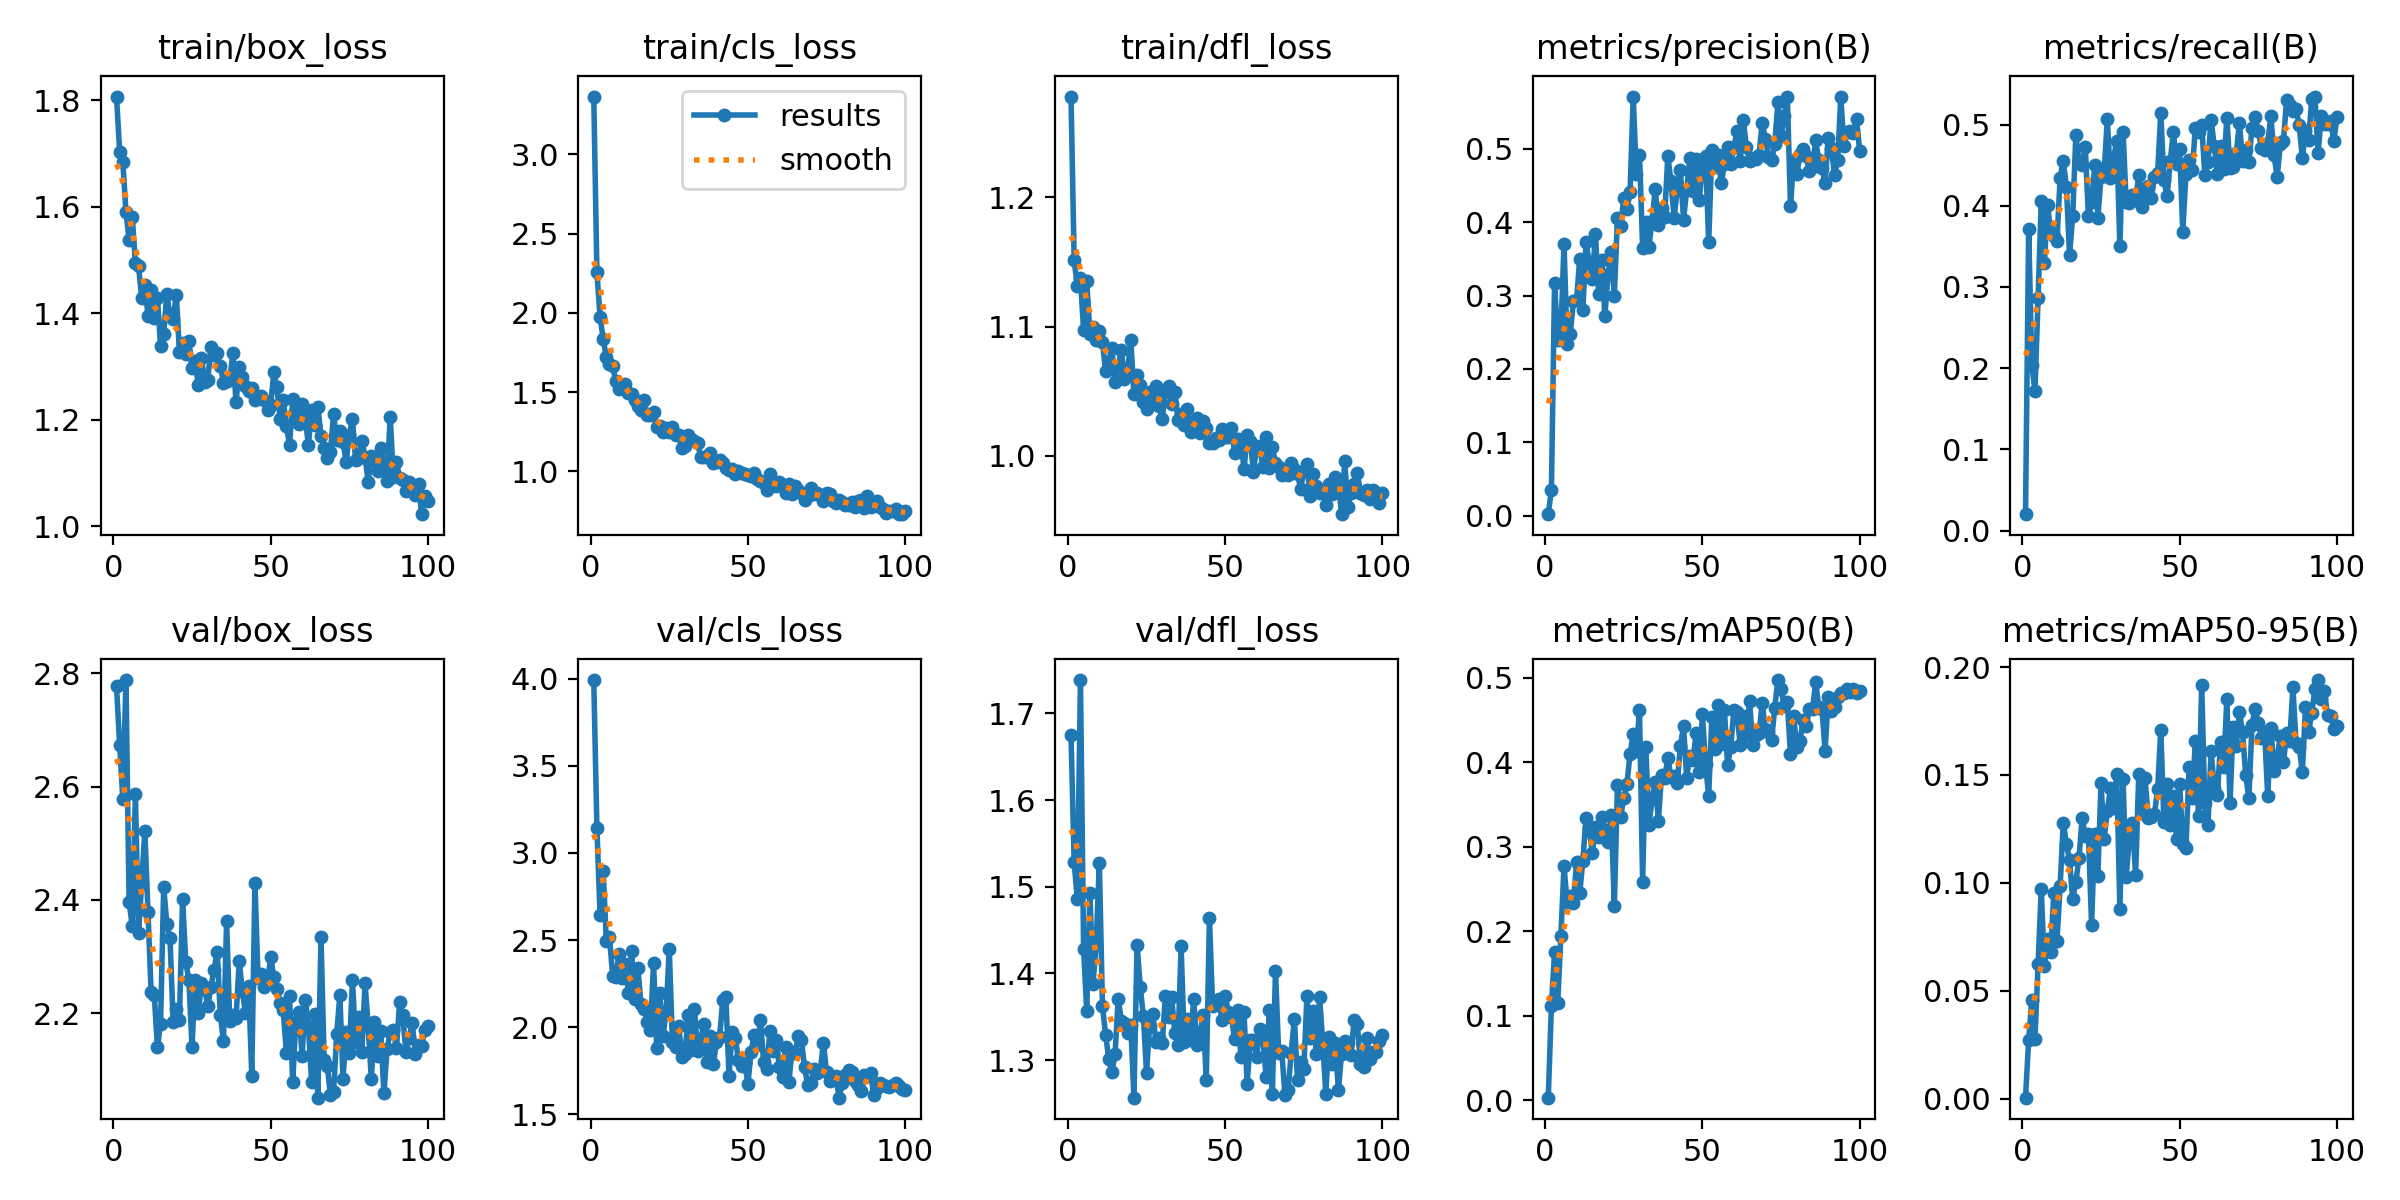

The table this chart was drawn from, first rows:
epoch, train/box_loss, train/cls_loss, train/dfl_loss, metrics/precision(B), metrics/recall(B), metrics/mAP50(B), metrics/mAP50-95(B), val/box_loss, val/cls_loss, val/dfl_loss, lr/pg0, lr/pg1, lr/pg2
1, 1.807, 3.364, 1.278, 0.00212, 0.02018, 0.00281, 0.00056, 2.777, 3.994, 1.675, 0.0003287, 0.0003287, 0.0003287
2, 1.704, 2.255, 1.151, 0.0353, 0.3714, 0.1114, 0.02747, 2.673, 3.145, 1.528, 0.000665, 0.000665, 0.000665
3, 1.685, 1.975, 1.131, 0.3177, 0.2043, 0.175, 0.04589, 2.578, 2.641, 1.486, 0.0009945, 0.0009945, 0.0009945
4, 1.591, 1.835, 1.137, 0.239, 0.1724, 0.1153, 0.02777, 2.788, 2.896, 1.738, 0.001317, 0.001317, 0.001317
5, 1.538, 1.72, 1.097, 0.2472, 0.2861, 0.1937, 0.06252, 2.397, 2.491, 1.428, 0.001372, 0.001372, 0.001372
6, 1.582, 1.68, 1.135, 0.3707, 0.4063, 0.2765, 0.09731, 2.354, 2.518, 1.356, 0.001372, 0.001372, 0.001372
7, 1.494, 1.663, 1.094, 0.2345, 0.3291, 0.2339, 0.06148, 2.586, 2.296, 1.493, 0.001358, 0.001358, 0.001358
8, 1.489, 1.568, 1.1, 0.2483, 0.4014, 0.2416, 0.07414, 2.341, 2.289, 1.388, 0.001344, 0.001344, 0.001344
9, 1.429, 1.517, 1.089, 0.2929, 0.3672, 0.2336, 0.06796, 2.429, 2.418, 1.435, 0.00133, 0.00133, 0.00133
10, 1.454, 1.537, 1.096, 0.2942, 0.3623, 0.2814, 0.0955, 2.522, 2.281, 1.527, 0.001316, 0.001316, 0.001316
11, 1.396, 1.549, 1.088, 0.35, 0.3569, 0.2448, 0.07317, 2.379, 2.362, 1.362, 0.001302, 0.001302, 0.001302
12, 1.443, 1.495, 1.065, 0.28, 0.4343, 0.2835, 0.09841, 2.237, 2.195, 1.329, 0.001288, 0.001288, 0.001288
13, 1.392, 1.49, 1.073, 0.3727, 0.4558, 0.3341, 0.1279, 2.233, 2.439, 1.301, 0.001273, 0.001273, 0.001273
14, 1.429, 1.452, 1.083, 0.3451, 0.4231, 0.3216, 0.1182, 2.14, 2.16, 1.286, 0.001259, 0.001259, 0.001259
15, 1.339, 1.413, 1.057, 0.3231, 0.3395, 0.2928, 0.1105, 2.182, 2.341, 1.307, 0.001245, 0.001245, 0.001245
16, 1.362, 1.385, 1.069, 0.3835, 0.3873, 0.3227, 0.09241, 2.423, 2.135, 1.371, 0.001231, 0.001231, 0.001231
17, 1.437, 1.451, 1.082, 0.3021, 0.4872, 0.311, 0.1006, 2.357, 2.102, 1.345, 0.001217, 0.001217, 0.001217
18, 1.395, 1.355, 1.059, 0.3491, 0.4536, 0.3353, 0.1115, 2.334, 2.032, 1.343, 0.001203, 0.001203, 0.001203
19, 1.389, 1.358, 1.066, 0.2721, 0.4502, 0.3201, 0.1303, 2.185, 1.982, 1.332, 0.001189, 0.001189, 0.001189
20, 1.435, 1.375, 1.089, 0.3288, 0.4729, 0.305, 0.1217, 2.208, 2.369, 1.341, 0.001174, 0.001174, 0.001174
21, 1.328, 1.282, 1.048, 0.3591, 0.3869, 0.3374, 0.1227, 2.189, 1.882, 1.257, 0.00116, 0.00116, 0.00116
22, 1.344, 1.288, 1.062, 0.3, 0.4042, 0.2302, 0.08062, 2.402, 2.194, 1.433, 0.001146, 0.001146, 0.001146
23, 1.323, 1.25, 1.055, 0.4058, 0.4499, 0.3731, 0.1226, 2.292, 1.95, 1.385, 0.001132, 0.001132, 0.001132
24, 1.349, 1.273, 1.041, 0.3944, 0.3852, 0.3349, 0.1033, 2.259, 2.083, 1.351, 0.001118, 0.001118, 0.001118
25, 1.298, 1.25, 1.036, 0.4329, 0.4353, 0.3579, 0.1463, 2.142, 2.449, 1.286, 0.001104, 0.001104, 0.001104
26, 1.311, 1.282, 1.049, 0.4177, 0.4418, 0.374, 0.1203, 2.259, 1.916, 1.34, 0.001089, 0.001089, 0.001089
27, 1.265, 1.23, 1.042, 0.4417, 0.5069, 0.4098, 0.1335, 2.2, 1.886, 1.353, 0.001075, 0.001075, 0.001075
28, 1.317, 1.23, 1.054, 0.5713, 0.4339, 0.4332, 0.1438, 2.253, 2.005, 1.32, 0.001061, 0.001061, 0.001061
29, 1.272, 1.15, 1.039, 0.4654, 0.4582, 0.4128, 0.1347, 2.244, 1.827, 1.326, 0.001047, 0.001047, 0.001047
30, 1.274, 1.159, 1.028, 0.4922, 0.4803, 0.462, 0.1507, 2.213, 1.844, 1.319, 0.001033, 0.001033, 0.001033
31, 1.336, 1.226, 1.05, 0.3649, 0.3501, 0.258, 0.0878, 2.247, 2.07, 1.374, 0.001019, 0.001019, 0.001019
32, 1.322, 1.203, 1.054, 0.4008, 0.4915, 0.4177, 0.1479, 2.277, 1.869, 1.349, 0.001005, 0.001005, 0.001005
33, 1.327, 1.191, 1.04, 0.3662, 0.4043, 0.3257, 0.103, 2.309, 2.102, 1.373, 0.0009904, 0.0009904, 0.0009904
34, 1.302, 1.177, 1.05, 0.4022, 0.4034, 0.356, 0.1204, 2.197, 1.865, 1.331, 0.0009763, 0.0009763, 0.0009763
35, 1.27, 1.091, 1.028, 0.4454, 0.4137, 0.3764, 0.1278, 2.151, 1.927, 1.317, 0.0009622, 0.0009622, 0.0009622
36, 1.273, 1.089, 1.032, 0.3967, 0.4077, 0.3307, 0.1035, 2.363, 2.016, 1.431, 0.000948, 0.000948, 0.000948
37, 1.276, 1.091, 1.024, 0.4187, 0.4375, 0.3846, 0.1505, 2.186, 1.8, 1.321, 0.0009338, 0.0009338, 0.0009338
38, 1.325, 1.115, 1.036, 0.4078, 0.3991, 0.3811, 0.1325, 2.197, 1.949, 1.348, 0.0009197, 0.0009197, 0.0009197
39, 1.233, 1.051, 1.019, 0.4901, 0.4221, 0.4045, 0.1485, 2.192, 1.785, 1.324, 0.0009056, 0.0009056, 0.0009056
40, 1.299, 1.056, 1.02, 0.456, 0.4244, 0.3827, 0.1302, 2.292, 1.914, 1.37, 0.0008914, 0.0008914, 0.0008914
41, 1.281, 1.072, 1.029, 0.4058, 0.4096, 0.3837, 0.1305, 2.239, 1.941, 1.317, 0.0008773, 0.0008773, 0.0008773
42, 1.264, 1.049, 1.018, 0.4438, 0.4351, 0.3751, 0.132, 2.2, 2.157, 1.33, 0.0008631, 0.0008631, 0.0008631
43, 1.254, 1.02, 1.026, 0.4709, 0.4403, 0.4193, 0.1434, 2.248, 2.17, 1.352, 0.000849, 0.000849, 0.000849
44, 1.26, 1.01, 1.021, 0.4037, 0.5144, 0.4425, 0.1707, 2.091, 1.717, 1.278, 0.0008348, 0.0008348, 0.0008348
45, 1.237, 1.018, 1.01, 0.4437, 0.4316, 0.3817, 0.1281, 2.43, 1.973, 1.464, 0.0008207, 0.0008207, 0.0008207
46, 1.242, 0.9829, 1.01, 0.4881, 0.4121, 0.4076, 0.1458, 2.262, 1.935, 1.363, 0.0008065, 0.0008065, 0.0008065
47, 1.246, 1.002, 1.014, 0.4424, 0.4548, 0.4029, 0.1269, 2.27, 1.81, 1.366, 0.0007924, 0.0007924, 0.0007924
48, 1.237, 0.9917, 1.012, 0.486, 0.4911, 0.434, 0.1403, 2.246, 1.776, 1.371, 0.0007782, 0.0007782, 0.0007782
49, 1.219, 0.9812, 1.02, 0.4308, 0.4511, 0.3879, 0.1205, 2.254, 1.793, 1.346, 0.0007641, 0.0007641, 0.0007641
50, 1.228, 0.9761, 1.014, 0.4761, 0.4694, 0.4564, 0.146, 2.299, 1.673, 1.374, 0.0007499, 0.0007499, 0.0007499
51, 1.289, 0.973, 1.015, 0.4904, 0.3683, 0.3972, 0.1182, 2.265, 1.858, 1.356, 0.0007358, 0.0007358, 0.0007358
52, 1.261, 0.9884, 1.022, 0.3731, 0.4392, 0.3599, 0.1161, 2.243, 1.953, 1.35, 0.0007216, 0.0007216, 0.0007216
53, 1.202, 0.9537, 1.002, 0.4978, 0.4567, 0.453, 0.1537, 2.218, 1.898, 1.325, 0.0007075, 0.0007075, 0.0007075
54, 1.237, 0.9382, 1.013, 0.4753, 0.4439, 0.4156, 0.1394, 2.205, 2.041, 1.357, 0.0006934, 0.0006934, 0.0006934
55, 1.188, 0.9241, 1.012, 0.4911, 0.496, 0.4672, 0.1657, 2.131, 1.798, 1.304, 0.0006792, 0.0006792, 0.0006792
56, 1.153, 0.884, 0.9894, 0.4532, 0.4904, 0.4209, 0.1311, 2.23, 1.759, 1.355, 0.0006651, 0.0006651, 0.0006651
57, 1.238, 0.9815, 1.016, 0.4794, 0.5001, 0.4611, 0.1917, 2.078, 1.98, 1.272, 0.0006509, 0.0006509, 0.0006509
58, 1.214, 0.9373, 1.011, 0.503, 0.4383, 0.3966, 0.1368, 2.186, 1.864, 1.323, 0.0006368, 0.0006368, 0.0006368
59, 1.192, 0.9054, 0.9874, 0.4791, 0.454, 0.4175, 0.1267, 2.202, 1.928, 1.323, 0.0006226, 0.0006226, 0.0006226
60, 1.23, 0.9329, 1.007, 0.5021, 0.506, 0.462, 0.161, 2.125, 1.77, 1.303, 0.0006085, 0.0006085, 0.0006085
... 40 more rows
